4-way image classification set "dataset_removed" from GitHub (nguyenvanbaoub2005/CLASSIFICATION_ML); label vocabulary: cardboard, glass, metal, paper.

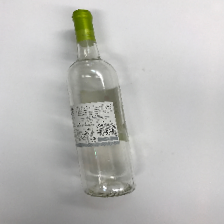
Label: glass

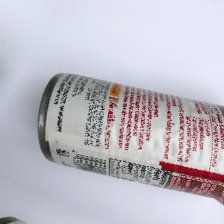
Label: metal

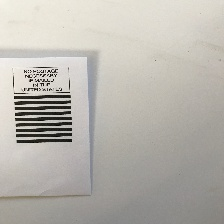
Label: paper

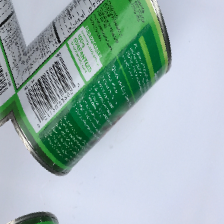
Label: metal

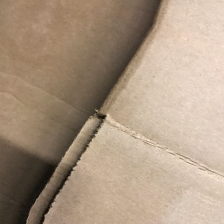
Label: cardboard

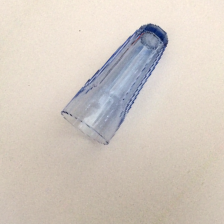
Label: glass
